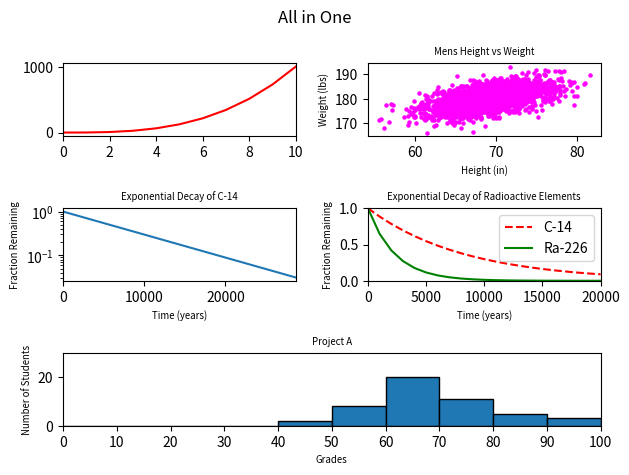

Reproduce this figure in Python.
#!/usr/bin/env python3
import numpy as np
import matplotlib.pyplot as plt

y0 = np.arange(0, 11) ** 3

mean = [69, 0]
cov = [[15, 8], [8, 15]]
np.random.seed(5)
x1, y1 = np.random.multivariate_normal(mean, cov, 2000).T
y1 += 180

x2 = np.arange(0, 28651, 5730)
r2 = np.log(0.5)
t2 = 5730
y2 = np.exp((r2 / t2) * x2)

x3 = np.arange(0, 21000, 1000)
r3 = np.log(0.5)
t31 = 5730
t32 = 1600
y31 = np.exp((r3 / t31) * x3)
y32 = np.exp((r3 / t32) * x3)

np.random.seed(5)
student_grades = np.random.normal(68, 15, 50)

fig = plt.figure()
fig.suptitle('All in One')
# 0. Line Graph
fig.add_subplot(321)
plt.xlim(0, len(y0)-1)
plt.plot(range(len(y0)), y0, color='red')
# 1. Scatter
fig.add_subplot(322)
plt.scatter(x1, y1, s=5, color="magenta")
plt.xlabel('Height (in)', fontsize='x-small')
plt.ylabel('Weight (lbs)', fontsize='x-small')
plt.title('Mens Height vs Weight', fontsize='x-small')
# 2. Change of scale
fig.add_subplot(323)
plt.plot(x2, y2)
plt.yscale('log')
plt.xlim((0, 28650))
plt.xlabel("Time (years)", fontsize='x-small')
plt.ylabel("Fraction Remaining", fontsize='x-small')
plt.title("Exponential Decay of C-14", fontsize='x-small')
# 3. Two is better than one
fig.add_subplot(324)
plt.plot(x3, y31, linestyle='dashed', color='red', label='C-14')
plt.plot(x3, y32, color='green', label='Ra-226')
plt.axis([0, 20000, 0, 1])
plt.legend()
plt.xlabel("Time (years)", fontsize='x-small')
plt.ylabel("Fraction Remaining", fontsize='x-small')
plt.title("Exponential Decay of Radioactive Elements", fontsize='x-small')
# 4. Frequency
bins = list(range(0, 101, 10))
fig.add_subplot(313)
plt.hist(student_grades, bins=bins, edgecolor='black')
plt.xlabel("Grades", fontsize='x-small')
plt.ylabel("Number of Students", fontsize='x-small')
plt.title("Project A", fontsize='x-small')
plt.xticks(bins)
plt.xlim(0, 100)
plt.ylim(0, 30)


fig.tight_layout()
plt.show()
